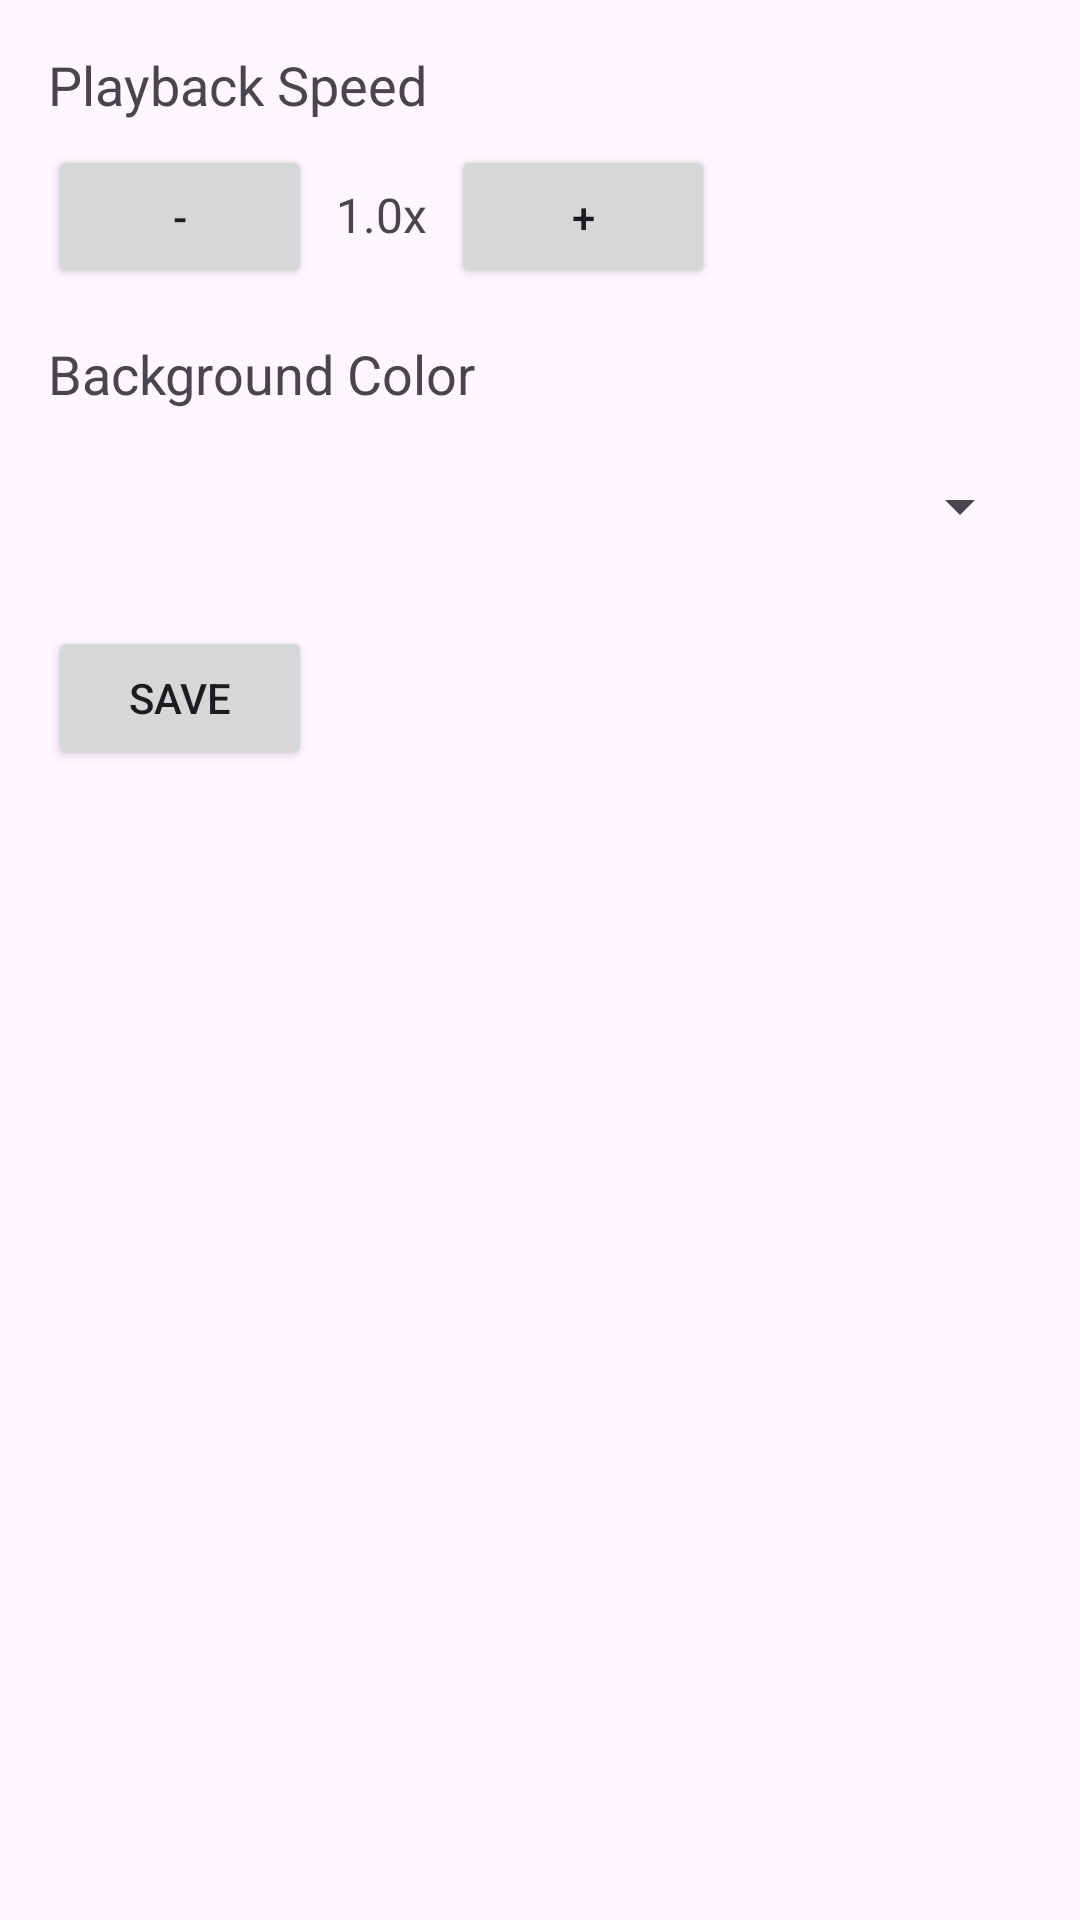

The Android layout XML behind this screen, and the referenced resources:
<!-- AndroidManifest.xml: application theme Theme.AudiobookPlayerAndroidStudio -->
<!-- res/layout/settings_activity.xml -->
<?xml version="1.0" encoding="utf-8"?>
<LinearLayout xmlns:android="http://schemas.android.com/apk/res/android"
    android:id="@+id/settings_layout"
    android:layout_width="match_parent"
    android:layout_height="match_parent"
    android:orientation="vertical"
    android:padding="16dp">

    <TextView
        android:layout_width="wrap_content"
        android:layout_height="wrap_content"
        android:text="Playback Speed"
        android:textSize="18sp"
        android:layout_marginBottom="8dp" />

    <LinearLayout
        android:layout_width="wrap_content"
        android:layout_height="wrap_content"
        android:orientation="horizontal">

        <Button
            android:id="@+id/decreaseSpeedButton"
            android:layout_width="wrap_content"
            android:layout_height="wrap_content"
            android:text="-" />

        <TextView
            android:id="@+id/speedTextView"
            android:layout_width="wrap_content"
            android:layout_height="wrap_content"
            android:text="1.0x"
            android:padding="8dp"
            android:textSize="16sp" />

        <Button
            android:id="@+id/increaseSpeedButton"
            android:layout_width="wrap_content"
            android:layout_height="wrap_content"
            android:text="+" />
    </LinearLayout>

    <TextView
        android:layout_width="wrap_content"
        android:layout_height="wrap_content"
        android:text="Background Color"
        android:textSize="18sp"
        android:layout_marginTop="16dp"
        android:layout_marginBottom="8dp" />

    <Spinner
        android:id="@+id/colorSpinner"
        android:layout_width="match_parent"
        android:layout_height="48dp" />

    <Button
        android:id="@+id/saveButton"
        android:layout_width="wrap_content"
        android:layout_height="wrap_content"
        android:layout_marginTop="16dp"
        android:text="Save" />

</LinearLayout>
<!-- resources referenced by this layout -->
<resources>
  <style name="Theme.AudiobookPlayerAndroidStudio" parent="Base.Theme.AudiobookPlayerAndroidStudio" />
  <style name="Base.Theme.AudiobookPlayerAndroidStudio" parent="Theme.Material3.DayNight.NoActionBar">
          
          
      </style>
</resources>
